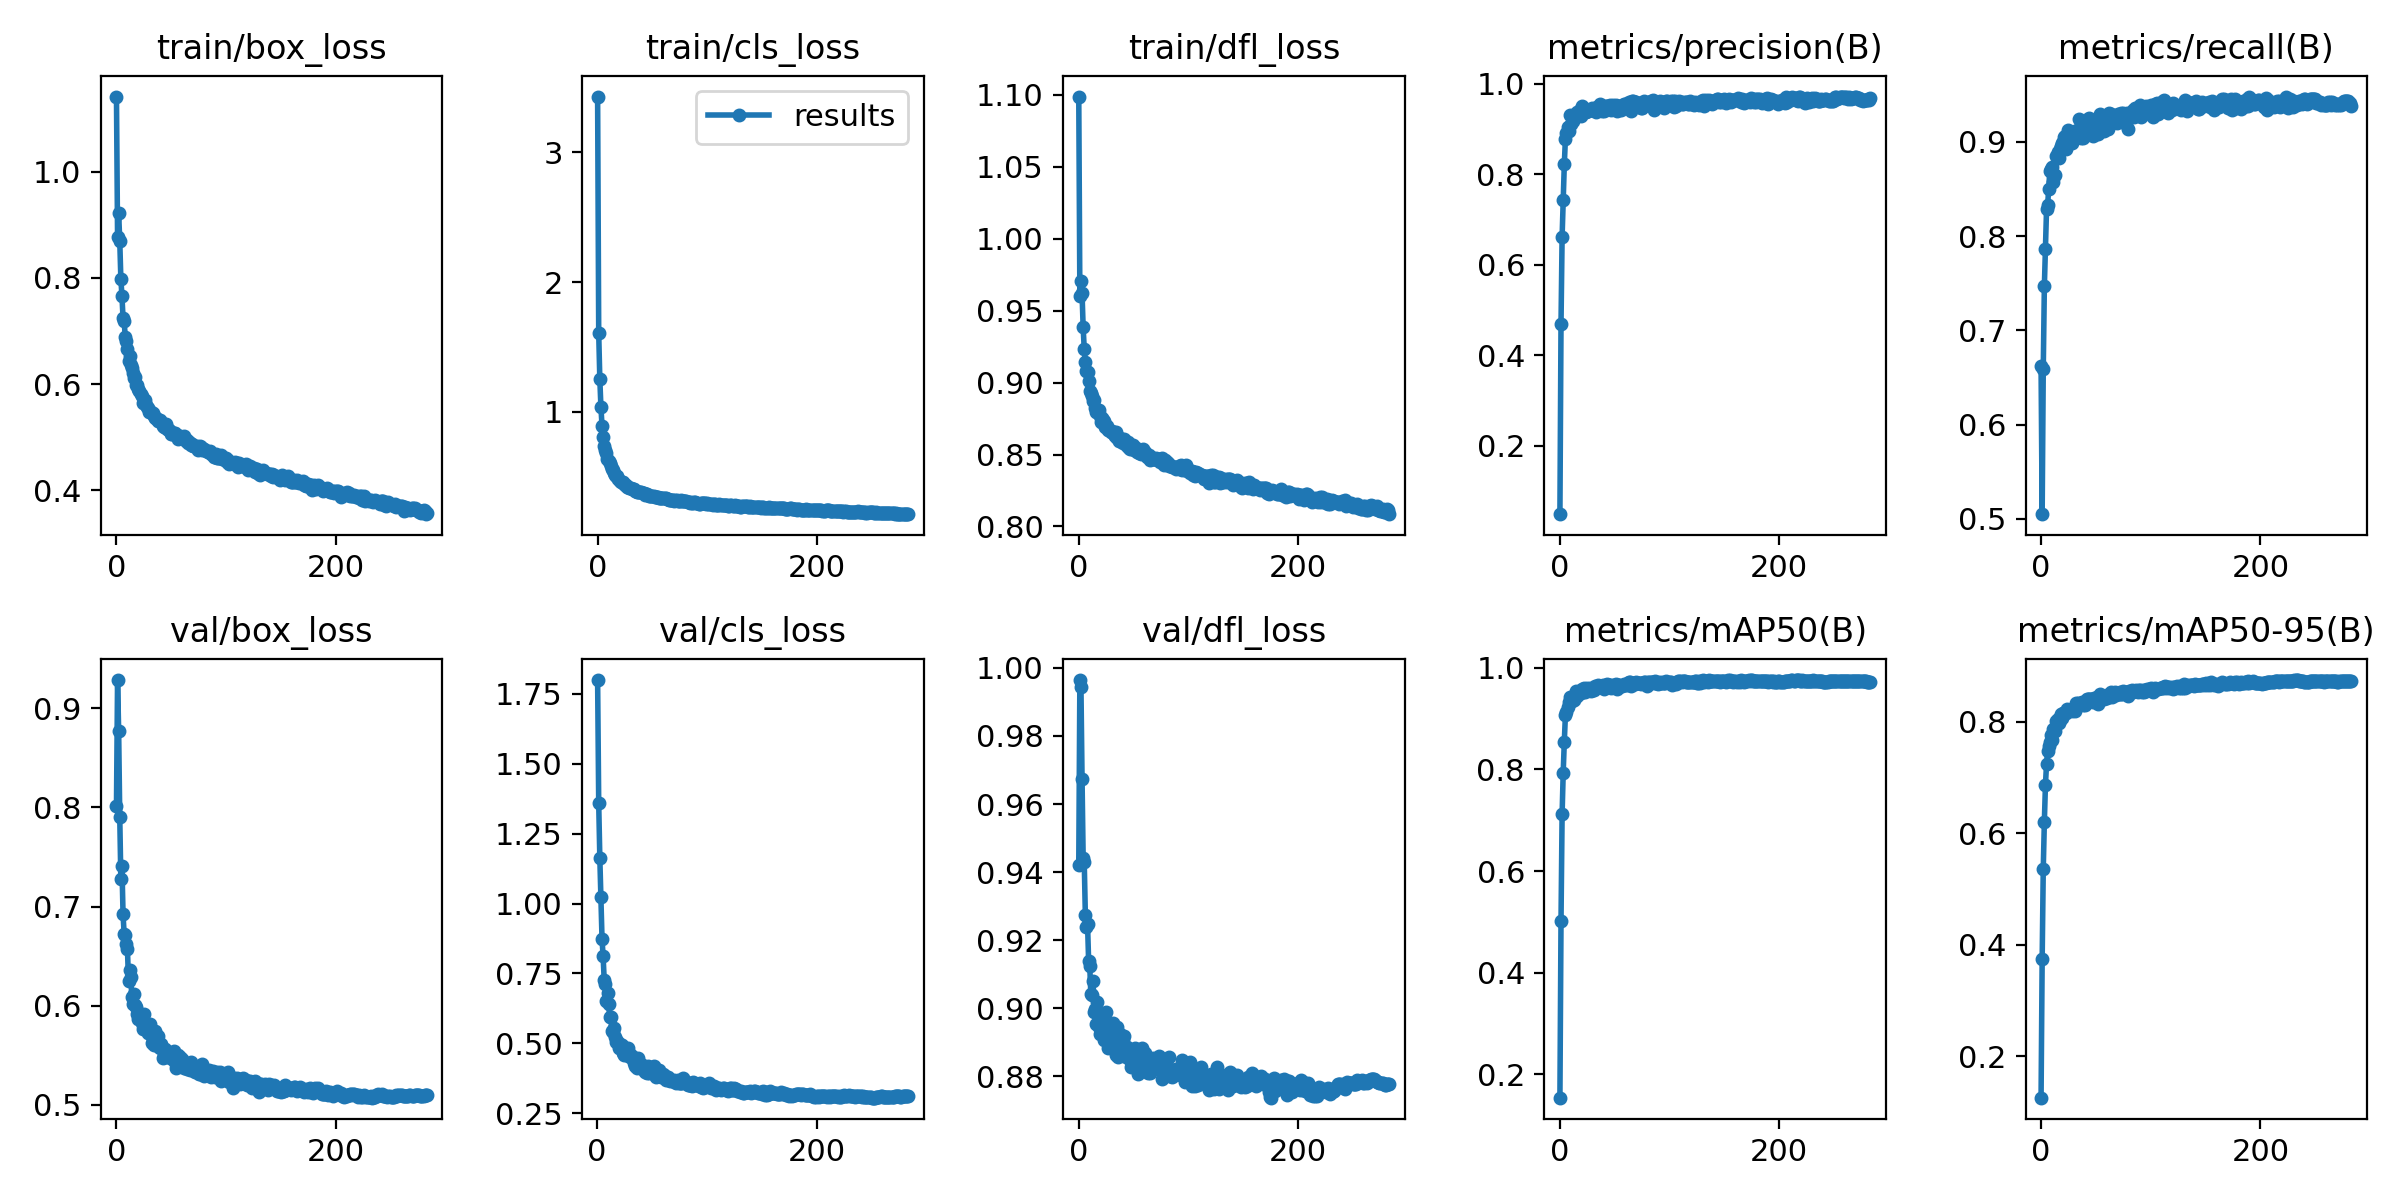

The data file committed next to this chart (first rows):
epoch, train/box_loss, train/cls_loss, train/dfl_loss, metrics/precision(B), metrics/recall(B), metrics/mAP50(B), metrics/mAP50-95(B), val/box_loss, val/cls_loss, val/dfl_loss, lr/pg0, lr/pg1, lr/pg2
0, 1.142, 3.427, 1.099, 0.04887, 0.6618, 0.1541, 0.1252, 0.8015, inf, 0.9422, 0.0704, 0.003289, 0.003289
1, 0.8779, 1.607, 0.9601, 0.47, 0.5049, 0.502, 0.3737, 0.9285, 1.8, 0.9964, 0.04038, 0.0066, 0.0066
2, 0.9217, 1.255, 0.9705, 0.6621, 0.6585, 0.7122, 0.5355, 0.8769, 1.359, 0.9943, 0.01033, 0.00989, 0.00989
3, 0.8702, 1.041, 0.962, 0.7441, 0.7465, 0.7937, 0.6208, 0.7907, 1.165, 0.9673, 0.009901, 0.009901, 0.009901
4, 0.7984, 0.8959, 0.9384, 0.8219, 0.7867, 0.8545, 0.6871, 0.7275, 1.023, 0.9441, 0.009901, 0.009901, 0.009901
5, 0.7663, 0.8048, 0.9232, 0.8781, 0.8286, 0.9061, 0.725, 0.7409, 0.874, 0.9428, 0.009868, 0.009868, 0.009868
6, 0.7242, 0.7391, 0.914, 0.8923, 0.8328, 0.9125, 0.7482, 0.6921, 0.8108, 0.9274, 0.009835, 0.009835, 0.009835
7, 0.719, 0.705, 0.9083, 0.9054, 0.8503, 0.9234, 0.7565, 0.6724, 0.7253, 0.924, 0.009802, 0.009802, 0.009802
8, 0.6893, 0.6867, 0.9076, 0.8964, 0.8694, 0.9323, 0.7637, 0.6714, 0.7113, 0.9247, 0.009769, 0.009769, 0.009769
9, 0.6818, 0.6375, 0.9013, 0.9313, 0.8715, 0.9422, 0.7769, 0.6621, 0.6512, 0.9138, 0.009736, 0.009736, 0.009736
10, 0.6659, 0.6207, 0.8941, 0.9104, 0.8729, 0.9359, 0.767, 0.6571, 0.6808, 0.9125, 0.009703, 0.009703, 0.009703
11, 0.6435, 0.6051, 0.8929, 0.9273, 0.8575, 0.9354, 0.7878, 0.6247, 0.6409, 0.9042, 0.00967, 0.00967, 0.00967
12, 0.6532, 0.5831, 0.8905, 0.9178, 0.8632, 0.939, 0.784, 0.6364, 0.5934, 0.9038, 0.009637, 0.009637, 0.009637
13, 0.6367, 0.5577, 0.8869, 0.929, 0.865, 0.9366, 0.7842, 0.6292, 0.594, 0.9082, 0.009604, 0.009604, 0.009604
14, 0.6305, 0.5559, 0.8882, 0.9318, 0.8851, 0.9472, 0.801, 0.6092, 0.5455, 0.8989, 0.009571, 0.009571, 0.009571
15, 0.6216, 0.5278, 0.8822, 0.934, 0.8888, 0.9536, 0.8055, 0.6015, 0.5394, 0.8999, 0.009538, 0.009538, 0.009538
16, 0.6109, 0.5137, 0.8797, 0.9368, 0.8828, 0.9436, 0.7974, 0.6121, 0.5536, 0.8953, 0.009505, 0.009505, 0.009505
17, 0.6133, 0.5069, 0.8796, 0.931, 0.8919, 0.953, 0.8036, 0.6012, 0.5242, 0.9019, 0.009472, 0.009472, 0.009472
18, 0.5985, 0.5089, 0.8811, 0.9428, 0.8953, 0.9549, 0.8145, 0.5987, 0.5063, 0.8946, 0.009439, 0.009439, 0.009439
19, 0.5978, 0.4816, 0.8767, 0.9284, 0.8984, 0.9512, 0.8067, 0.5915, 0.5093, 0.8925, 0.009406, 0.009406, 0.009406
20, 0.5901, 0.4722, 0.8728, 0.9512, 0.9001, 0.9585, 0.8154, 0.5871, 0.485, 0.8969, 0.009373, 0.009373, 0.009373
21, 0.5866, 0.4648, 0.8752, 0.9395, 0.905, 0.9564, 0.8161, 0.5917, 0.4991, 0.896, 0.00934, 0.00934, 0.00934
22, 0.5815, 0.4596, 0.8741, 0.9377, 0.9056, 0.9603, 0.8152, 0.5918, 0.4859, 0.8946, 0.009307, 0.009307, 0.009307
23, 0.578, 0.462, 0.8733, 0.9441, 0.8925, 0.9523, 0.815, 0.5826, 0.4946, 0.8908, 0.009274, 0.009274, 0.009274
24, 0.5647, 0.4422, 0.8688, 0.9369, 0.9075, 0.9584, 0.8226, 0.5766, 0.4651, 0.8924, 0.009241, 0.009241, 0.009241
25, 0.5671, 0.4352, 0.8697, 0.9405, 0.9127, 0.96, 0.8212, 0.5916, 0.4589, 0.899, 0.009208, 0.009208, 0.009208
26, 0.5711, 0.4381, 0.8697, 0.941, 0.9071, 0.9579, 0.8204, 0.5821, 0.4744, 0.893, 0.009175, 0.009175, 0.009175
27, 0.5609, 0.4249, 0.8674, 0.9413, 0.9074, 0.9591, 0.8221, 0.5781, 0.4573, 0.8883, 0.009142, 0.009142, 0.009142
28, 0.5574, 0.4216, 0.8672, 0.9425, 0.8983, 0.9545, 0.8197, 0.5801, 0.4638, 0.8945, 0.009109, 0.009109, 0.009109
29, 0.5557, 0.4184, 0.8659, 0.9466, 0.902, 0.9564, 0.8213, 0.5725, 0.482, 0.8903, 0.009076, 0.009076, 0.009076
30, 0.5478, 0.4162, 0.8662, 0.9411, 0.9097, 0.9592, 0.8242, 0.573, 0.4497, 0.8883, 0.009043, 0.009043, 0.009043
31, 0.5498, 0.4105, 0.8653, 0.9418, 0.9042, 0.9568, 0.8195, 0.5817, 0.4589, 0.8958, 0.00901, 0.00901, 0.00901
32, 0.5453, 0.4063, 0.8646, 0.9461, 0.9119, 0.9632, 0.8342, 0.5629, 0.4465, 0.8884, 0.008977, 0.008977, 0.008977
33, 0.5458, 0.4039, 0.8628, 0.9373, 0.912, 0.96, 0.8284, 0.5654, 0.4525, 0.8889, 0.008944, 0.008944, 0.008944
34, 0.5394, 0.3939, 0.8654, 0.9492, 0.9067, 0.9621, 0.833, 0.5599, 0.4295, 0.8864, 0.008911, 0.008911, 0.008911
35, 0.5372, 0.3894, 0.8618, 0.9439, 0.9238, 0.9662, 0.8318, 0.5743, 0.4183, 0.8946, 0.008878, 0.008878, 0.008878
36, 0.537, 0.3871, 0.8618, 0.9479, 0.904, 0.9615, 0.8331, 0.5635, 0.4362, 0.8857, 0.008845, 0.008845, 0.008845
37, 0.5344, 0.386, 0.8594, 0.9546, 0.9147, 0.9645, 0.8359, 0.5604, 0.4133, 0.8894, 0.008812, 0.008812, 0.008812
38, 0.5301, 0.3816, 0.8616, 0.94, 0.9043, 0.9621, 0.831, 0.5691, 0.4476, 0.8923, 0.008779, 0.008779, 0.008779
39, 0.5311, 0.3817, 0.859, 0.9501, 0.912, 0.966, 0.8347, 0.5582, 0.4209, 0.8868, 0.008746, 0.008746, 0.008746
40, 0.5323, 0.3813, 0.8582, 0.9397, 0.9128, 0.9588, 0.8306, 0.5572, 0.4276, 0.8907, 0.008713, 0.008713, 0.008713
41, 0.5281, 0.3745, 0.8611, 0.9516, 0.9088, 0.9612, 0.8339, 0.5614, 0.4214, 0.892, 0.00868, 0.00868, 0.00868
42, 0.5218, 0.3743, 0.858, 0.9451, 0.9224, 0.9659, 0.8411, 0.5478, 0.4084, 0.887, 0.008647, 0.008647, 0.008647
43, 0.5185, 0.362, 0.858, 0.9516, 0.9243, 0.9677, 0.8413, 0.5496, 0.4053, 0.8857, 0.008614, 0.008614, 0.008614
44, 0.5196, 0.3684, 0.8561, 0.9516, 0.9252, 0.9658, 0.8404, 0.5562, 0.3982, 0.8885, 0.008581, 0.008581, 0.008581
45, 0.525, 0.3676, 0.8584, 0.9456, 0.9199, 0.9663, 0.8405, 0.5497, 0.4, 0.8858, 0.008548, 0.008548, 0.008548
46, 0.5148, 0.3576, 0.8547, 0.9544, 0.9215, 0.9662, 0.8413, 0.5484, 0.3937, 0.8867, 0.008515, 0.008515, 0.008515
47, 0.5157, 0.3559, 0.8538, 0.9431, 0.9061, 0.9597, 0.8353, 0.5513, 0.4178, 0.8848, 0.008482, 0.008482, 0.008482
48, 0.5145, 0.3553, 0.855, 0.9536, 0.9168, 0.966, 0.8428, 0.5488, 0.3935, 0.8827, 0.008449, 0.008449, 0.008449
49, 0.511, 0.3534, 0.8566, 0.9435, 0.9154, 0.9618, 0.8391, 0.5493, 0.4034, 0.8873, 0.008416, 0.008416, 0.008416
50, 0.5071, 0.3515, 0.8531, 0.9482, 0.9077, 0.9623, 0.8385, 0.552, 0.4112, 0.883, 0.008383, 0.008383, 0.008383
51, 0.507, 0.3537, 0.8535, 0.9536, 0.9234, 0.9674, 0.8438, 0.5466, 0.3948, 0.8883, 0.00835, 0.00835, 0.00835
52, 0.5084, 0.3484, 0.8543, 0.941, 0.9087, 0.9587, 0.8321, 0.5546, 0.4188, 0.8849, 0.008317, 0.008317, 0.008317
53, 0.5078, 0.3458, 0.8519, 0.9517, 0.9213, 0.9655, 0.8422, 0.5428, 0.3857, 0.8876, 0.008284, 0.008284, 0.008284
54, 0.5048, 0.3467, 0.8539, 0.9465, 0.9291, 0.9665, 0.8496, 0.5374, 0.3803, 0.8808, 0.008251, 0.008251, 0.008251
55, 0.5049, 0.3464, 0.8514, 0.9508, 0.9207, 0.9645, 0.8403, 0.5498, 0.3928, 0.8878, 0.008218, 0.008218, 0.008218
56, 0.4963, 0.3375, 0.8529, 0.9428, 0.9208, 0.9645, 0.8428, 0.55, 0.3963, 0.8845, 0.008185, 0.008185, 0.008185
57, 0.4986, 0.3376, 0.8501, 0.9468, 0.9112, 0.9635, 0.8416, 0.5446, 0.4062, 0.8857, 0.008152, 0.008152, 0.008152
58, 0.5019, 0.3398, 0.852, 0.9556, 0.9228, 0.9677, 0.8423, 0.548, 0.3845, 0.8883, 0.008119, 0.008119, 0.008119
59, 0.5014, 0.3379, 0.8542, 0.9553, 0.9225, 0.9661, 0.8473, 0.5423, 0.3788, 0.8833, 0.008086, 0.008086, 0.008086
... 224 more rows
